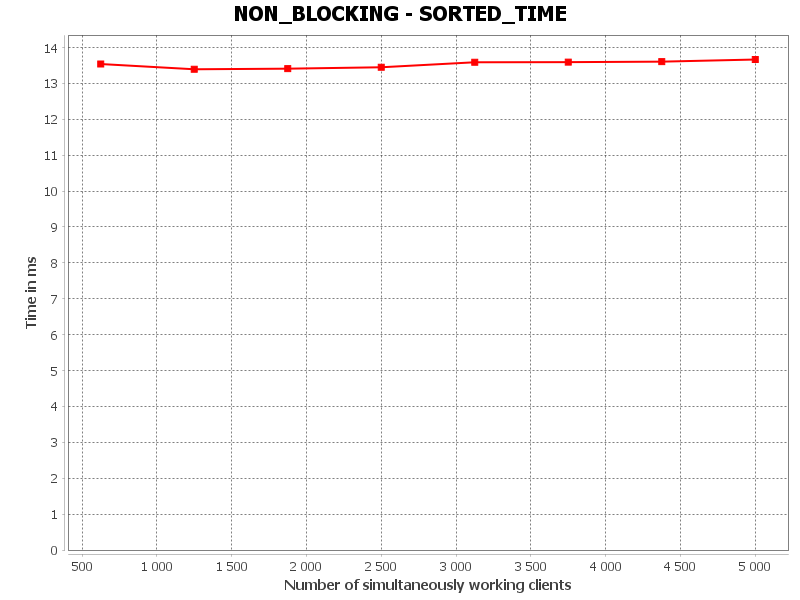

Values plotted in this chart, from the file beside it:
SORTED_TIME, Number of simultaneously working clients, Time in ms
0, 625.0, 13.54
1, 1250, 13.39
2, 1875, 13.41
3, 2500, 13.45
4, 3125, 13.59
5, 3750, 13.59
6, 4375, 13.61
7, 5000, 13.67
